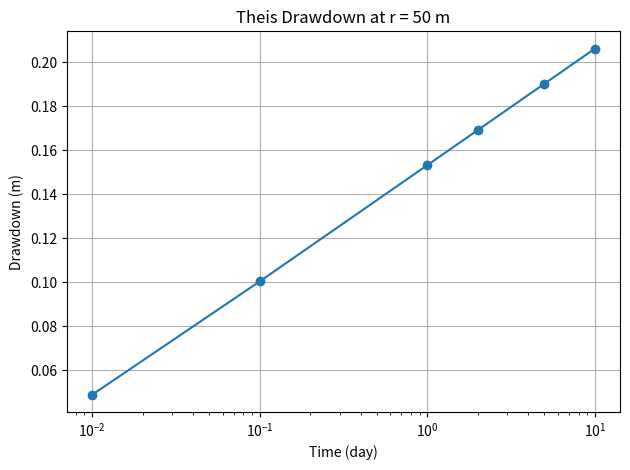
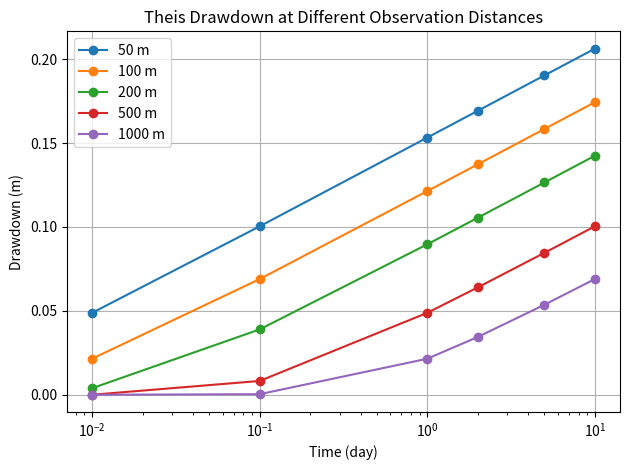
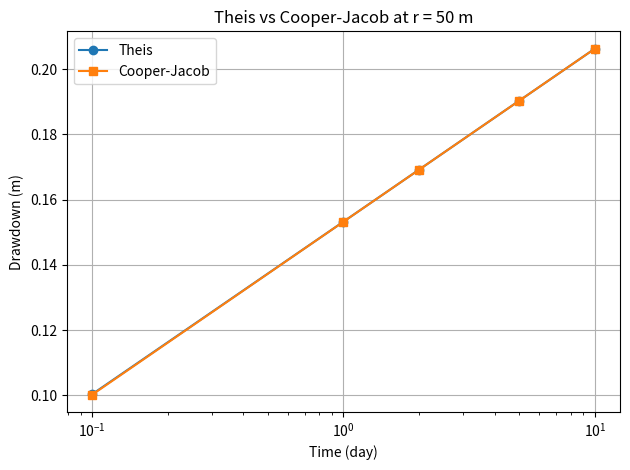

Reproduce these figures in Python, in order.
"""
Analytical Pumping-Test Benchmark
=================================

This script evaluates transient drawdown in a synthetic confined aquifer using:

1. Theis analytical solution
2. Cooper-Jacob late-time approximation
3. Relative-error comparison between the two methods
4. Cooper-Jacob estimation of transmissivity and storativity

The script forms part of the MSc project:
"Pumping-Test Simulation in MODFLOW"

Author: Rajalekshmi K Raju
"""

import math

import matplotlib.pyplot as plt
import numpy as np
import pandas as pd
from scipy.special import exp1


# ---------------------------------------------------------------------
# AQUFER AND PUMPING PARAMETERS
# ---------------------------------------------------------------------

K = 8.64        # Hydraulic conductivity [m/day]
b = 20.0        # Aquifer thickness [m]
Ss = 1.0e-5     # Specific storage [1/m]
Q = 50.0        # Pumping-rate magnitude [m3/day]
h0 = 10.0       # Initial hydraulic head [m]

# Derived aquifer properties
T = K * b       # Transmissivity [m2/day]
S = Ss * b      # Storativity [-]

# Simulation times used in the analytical comparison
TIMES = [0.01, 0.1, 1.0, 2.0, 5.0, 10.0]

# Analytical calculations were evaluated at additional radii.
# The principal dissertation observation distances were
# 50, 100, 200, 500 and 1000 m.
DISTANCES = list(range(50, 501, 50)) + [1000]

PRINCIPAL_DISTANCES = [50, 100, 200, 500, 1000]


# ---------------------------------------------------------------------
# ANALYTICAL FUNCTIONS
# ---------------------------------------------------------------------

def calculate_theis(Q, T, S, r, t, h0):
    """
    Calculate Theis drawdown and final hydraulic head.

    Parameters
    ----------
    Q : float
        Pumping-rate magnitude [m3/day].
    T : float
        Transmissivity [m2/day].
    S : float
        Storativity [-].
    r : float
        Radial distance from the pumping well [m].
    t : float
        Time since pumping began [day].
    h0 : float
        Initial hydraulic head [m].

    Returns
    -------
    u : float
        Dimensionless Theis parameter.
    well_function : float
        Theis well function W(u).
    drawdown : float
        Theis drawdown [m].
    final_head : float
        Hydraulic head after drawdown [m].
    """

    if r <= 0:
        raise ValueError("Distance r must be greater than zero.")

    if t <= 0:
        raise ValueError("Time t must be greater than zero.")

    if T <= 0:
        raise ValueError("Transmissivity T must be greater than zero.")

    if S <= 0:
        raise ValueError("Storativity S must be greater than zero.")

    # Theis dimensionless parameter
    u = (r**2 * S) / (4.0 * T * t)

    # Exponential integral represents the Theis well function
    well_function = exp1(u)

    # Drawdown
    drawdown = Q * well_function / (4.0 * math.pi * T)

    # Final hydraulic head
    final_head = h0 - drawdown

    return u, well_function, drawdown, final_head


def calculate_cooper_jacob(Q, T, u, h0):
    """
    Calculate Cooper-Jacob approximate drawdown.

    The approximation is applied only where u < 0.01.

    Parameters
    ----------
    Q : float
        Pumping-rate magnitude [m3/day].
    T : float
        Transmissivity [m2/day].
    u : float
        Theis dimensionless parameter.
    h0 : float
        Initial hydraulic head [m].

    Returns
    -------
    well_function : float or None
        Cooper-Jacob approximation of the well function.
    drawdown : float or None
        Cooper-Jacob drawdown [m].
    final_head : float or None
        Hydraulic head after drawdown [m].
    """

    if u >= 0.01:
        return None, None, None

    # Late-time approximation to the Theis well function
    well_function = -0.5772 - math.log(u)

    drawdown = Q * well_function / (4.0 * math.pi * T)

    final_head = h0 - drawdown

    return well_function, drawdown, final_head


# ---------------------------------------------------------------------
# GENERATE ANALYTICAL RESULTS
# ---------------------------------------------------------------------

def generate_results():
    """
    Calculate Theis and Cooper-Jacob responses for all specified
    times and observation distances.

    Returns
    -------
    pandas.DataFrame
        Table containing analytical pumping-test results.
    """

    results = []

    for t in TIMES:
        for r in DISTANCES:

            (
                u,
                theis_well_function,
                theis_drawdown,
                theis_final_head,
            ) = calculate_theis(
                Q=Q,
                T=T,
                S=S,
                r=r,
                t=t,
                h0=h0,
            )

            (
                cj_well_function,
                cj_drawdown,
                cj_final_head,
            ) = calculate_cooper_jacob(
                Q=Q,
                T=T,
                u=u,
                h0=h0,
            )

            results.append(
                {
                    "Distance (m)": r,
                    "Time (day)": t,
                    "u": u,
                    "Theis well function": theis_well_function,
                    "Theis drawdown (m)": theis_drawdown,
                    "Theis final head (m)": theis_final_head,
                    "CJ valid": u < 0.01,
                    "CJ well function": cj_well_function,
                    "CJ drawdown (m)": cj_drawdown,
                    "CJ final head (m)": cj_final_head,
                }
            )

    return pd.DataFrame(results)


# ---------------------------------------------------------------------
# ERROR ANALYSIS
# ---------------------------------------------------------------------

def calculate_cj_error(df, distance=50):
    """
    Compare Cooper-Jacob drawdown with Theis drawdown where
    the Cooper-Jacob approximation is valid.

    Parameters
    ----------
    df : pandas.DataFrame
        Analytical results table.
    distance : float
        Observation distance [m].

    Returns
    -------
    pandas.DataFrame
        Valid observations with absolute and relative errors.
    """

    valid_data = df[
        (df["Distance (m)"] == distance)
        & (df["CJ valid"])
    ].copy()

    valid_data["Absolute difference (m)"] = np.abs(
        valid_data["CJ drawdown (m)"]
        - valid_data["Theis drawdown (m)"]
    )

    valid_data["Relative error (%)"] = (
        valid_data["Absolute difference (m)"]
        / valid_data["Theis drawdown (m)"]
    ) * 100.0

    return valid_data


# ---------------------------------------------------------------------
# COOPER-JACOB PARAMETER ESTIMATION
# ---------------------------------------------------------------------

def cooper_jacob_two_point_estimate(
    df,
    distance=50,
    t1=0.1,
    t2=1.0,
):
    """
    Estimate transmissivity and storativity using two points
    separated by one logarithmic time cycle.

    Parameters
    ----------
    df : pandas.DataFrame
        Valid Cooper-Jacob analytical data.
    distance : float
        Observation distance [m].
    t1 : float
        First time [day].
    t2 : float
        Second time [day].

    Returns
    -------
    T_est : float
        Estimated transmissivity [m2/day].
    t0 : float
        Zero-drawdown time intercept [day].
    S_est : float
        Estimated storativity [-].
    """

    data = df[df["Distance (m)"] == distance].copy()

    row_t1 = data[np.isclose(data["Time (day)"], t1)]
    row_t2 = data[np.isclose(data["Time (day)"], t2)]

    if row_t1.empty or row_t2.empty:
        raise ValueError(
            "Requested Cooper-Jacob fitting times were not found."
        )

    if not bool(row_t1["CJ valid"].iloc[0]):
        raise ValueError(f"Cooper-Jacob is not valid at t = {t1} day.")

    if not bool(row_t2["CJ valid"].iloc[0]):
        raise ValueError(f"Cooper-Jacob is not valid at t = {t2} day.")

    s1 = row_t1["CJ drawdown (m)"].iloc[0]
    s2 = row_t2["CJ drawdown (m)"].iloc[0]

    # Drawdown change across the selected logarithmic interval
    delta_s = s2 - s1

    # Cooper-Jacob transmissivity estimate
    T_est = 0.183 * Q / delta_s

    # Extrapolated zero-drawdown intercept
    t0 = t1 / (10 ** (s1 / delta_s))

    # Cooper-Jacob storativity estimate
    S_est = 2.25 * T_est * t0 / (distance**2)

    return T_est, t0, S_est


def cooper_jacob_regression(df, distance=50):
    """
    Estimate transmissivity and storativity from a straight-line
    regression through all valid Cooper-Jacob observations.

    Parameters
    ----------
    df : pandas.DataFrame
        Analytical pumping-test results.
    distance : float
        Observation distance [m].

    Returns
    -------
    slope : float
        Semi-log drawdown slope.
    intercept : float
        Regression intercept.
    T_est : float
        Estimated transmissivity [m2/day].
    t0 : float
        Zero-drawdown time intercept [day].
    S_est : float
        Estimated storativity [-].
    """

    data = df[
        (df["Distance (m)"] == distance)
        & (df["CJ valid"])
    ].copy()

    if len(data) < 2:
        raise ValueError(
            "At least two valid Cooper-Jacob observations are required."
        )

    log_time = np.log10(data["Time (day)"])
    drawdown = data["CJ drawdown (m)"]

    slope, intercept = np.polyfit(
        log_time,
        drawdown,
        1,
    )

    T_est = 0.183 * Q / slope

    t0 = 10 ** (-intercept / slope)

    S_est = 2.25 * T_est * t0 / (distance**2)

    return slope, intercept, T_est, t0, S_est


# ---------------------------------------------------------------------
# PLOTTING FUNCTIONS
# ---------------------------------------------------------------------

def plot_theis_at_50m(df):
    """Plot Theis drawdown through time at 50 m."""

    data = df[df["Distance (m)"] == 50]

    plt.figure()

    plt.plot(
        data["Time (day)"],
        data["Theis drawdown (m)"],
        marker="o",
    )

    plt.xscale("log")
    plt.xlabel("Time (day)")
    plt.ylabel("Drawdown (m)")
    plt.title("Theis Drawdown at r = 50 m")
    plt.grid()

    plt.tight_layout()
    plt.show()


def plot_theis_all_distances(df):
    """
    Plot Theis drawdown at the five principal observation distances.
    """

    plt.figure()

    for r_plot in PRINCIPAL_DISTANCES:

        data = df[df["Distance (m)"] == r_plot]

        plt.plot(
            data["Time (day)"],
            data["Theis drawdown (m)"],
            marker="o",
            label=f"{r_plot} m",
        )

    plt.xscale("log")
    plt.xlabel("Time (day)")
    plt.ylabel("Drawdown (m)")
    plt.title("Theis Drawdown at Different Observation Distances")
    plt.legend()
    plt.grid()

    plt.tight_layout()
    plt.show()


def plot_theis_vs_cj(df, distance=50):
    """
    Compare Theis and Cooper-Jacob drawdown where the
    Cooper-Jacob approximation is valid.
    """

    data = df[
        (df["Distance (m)"] == distance)
        & (df["CJ valid"])
    ]

    plt.figure()

    plt.plot(
        data["Time (day)"],
        data["Theis drawdown (m)"],
        marker="o",
        label="Theis",
    )

    plt.plot(
        data["Time (day)"],
        data["CJ drawdown (m)"],
        marker="s",
        label="Cooper-Jacob",
    )

    plt.xscale("log")
    plt.xlabel("Time (day)")
    plt.ylabel("Drawdown (m)")
    plt.title(f"Theis vs Cooper-Jacob at r = {distance} m")
    plt.legend()
    plt.grid()

    plt.tight_layout()
    plt.show()


# ---------------------------------------------------------------------
# MAIN PROGRAM
# ---------------------------------------------------------------------

def main():
    """Run the complete analytical pumping-test workflow."""

    print("Reference aquifer properties")
    print("----------------------------")
    print(f"Hydraulic conductivity K = {K:.2f} m/day")
    print(f"Aquifer thickness b = {b:.1f} m")
    print(f"Transmissivity T = {T:.2f} m2/day")
    print(f"Specific storage Ss = {Ss:.2e} 1/m")
    print(f"Storativity S = {S:.2e}")
    print()

    # Generate analytical results
    df = generate_results()

    # Save complete results table
    output_file = "Theis_CJ_results.csv"
    df.to_csv(output_file, index=False)

    print(f"Results saved to: {output_file}")
    print()

    # -------------------------------------------------------------
    # Theis vs Cooper-Jacob error analysis at 50 m
    # -------------------------------------------------------------

    cj_error = calculate_cj_error(
        df=df,
        distance=50,
    )

    mean_error = cj_error["Relative error (%)"].mean()

    print("Theis vs Cooper-Jacob comparison at 50 m")
    print("-----------------------------------------")
    print(
        f"Mean relative error = "
        f"{mean_error:.3f}%"
    )
    print()

    # -------------------------------------------------------------
    # Two-point Cooper-Jacob estimate
    # -------------------------------------------------------------

    T_two_point, t0_two_point, S_two_point = (
        cooper_jacob_two_point_estimate(
            df=df,
            distance=50,
            t1=0.1,
            t2=1.0,
        )
    )

    print("Two-point Cooper-Jacob estimate")
    print("-------------------------------")
    print(
        f"Estimated transmissivity = "
        f"{T_two_point:.3f} m2/day"
    )
    print(
        f"Zero-drawdown intercept t0 = "
        f"{t0_two_point:.6f} day"
    )
    print(
        f"Estimated storativity = "
        f"{S_two_point:.4e}"
    )
    print()

    # -------------------------------------------------------------
    # Regression-based Cooper-Jacob estimate
    # -------------------------------------------------------------

    (
        slope,
        intercept,
        T_fit,
        t0_fit,
        S_fit,
    ) = cooper_jacob_regression(
        df=df,
        distance=50,
    )

    print("Regression-based Cooper-Jacob estimate")
    print("---------------------------------------")
    print(f"Semi-log slope = {slope:.6f}")
    print(f"Regression intercept = {intercept:.6f}")
    print(
        f"Estimated transmissivity = "
        f"{T_fit:.3f} m2/day"
    )
    print(
        f"Zero-drawdown intercept t0 = "
        f"{t0_fit:.6f} day"
    )
    print(
        f"Estimated storativity = "
        f"{S_fit:.4e}"
    )

    # -------------------------------------------------------------
    # Generate plots
    # -------------------------------------------------------------

    plot_theis_at_50m(df)

    plot_theis_all_distances(df)

    plot_theis_vs_cj(
        df=df,
        distance=50,
    )


if __name__ == "__main__":
    main()
